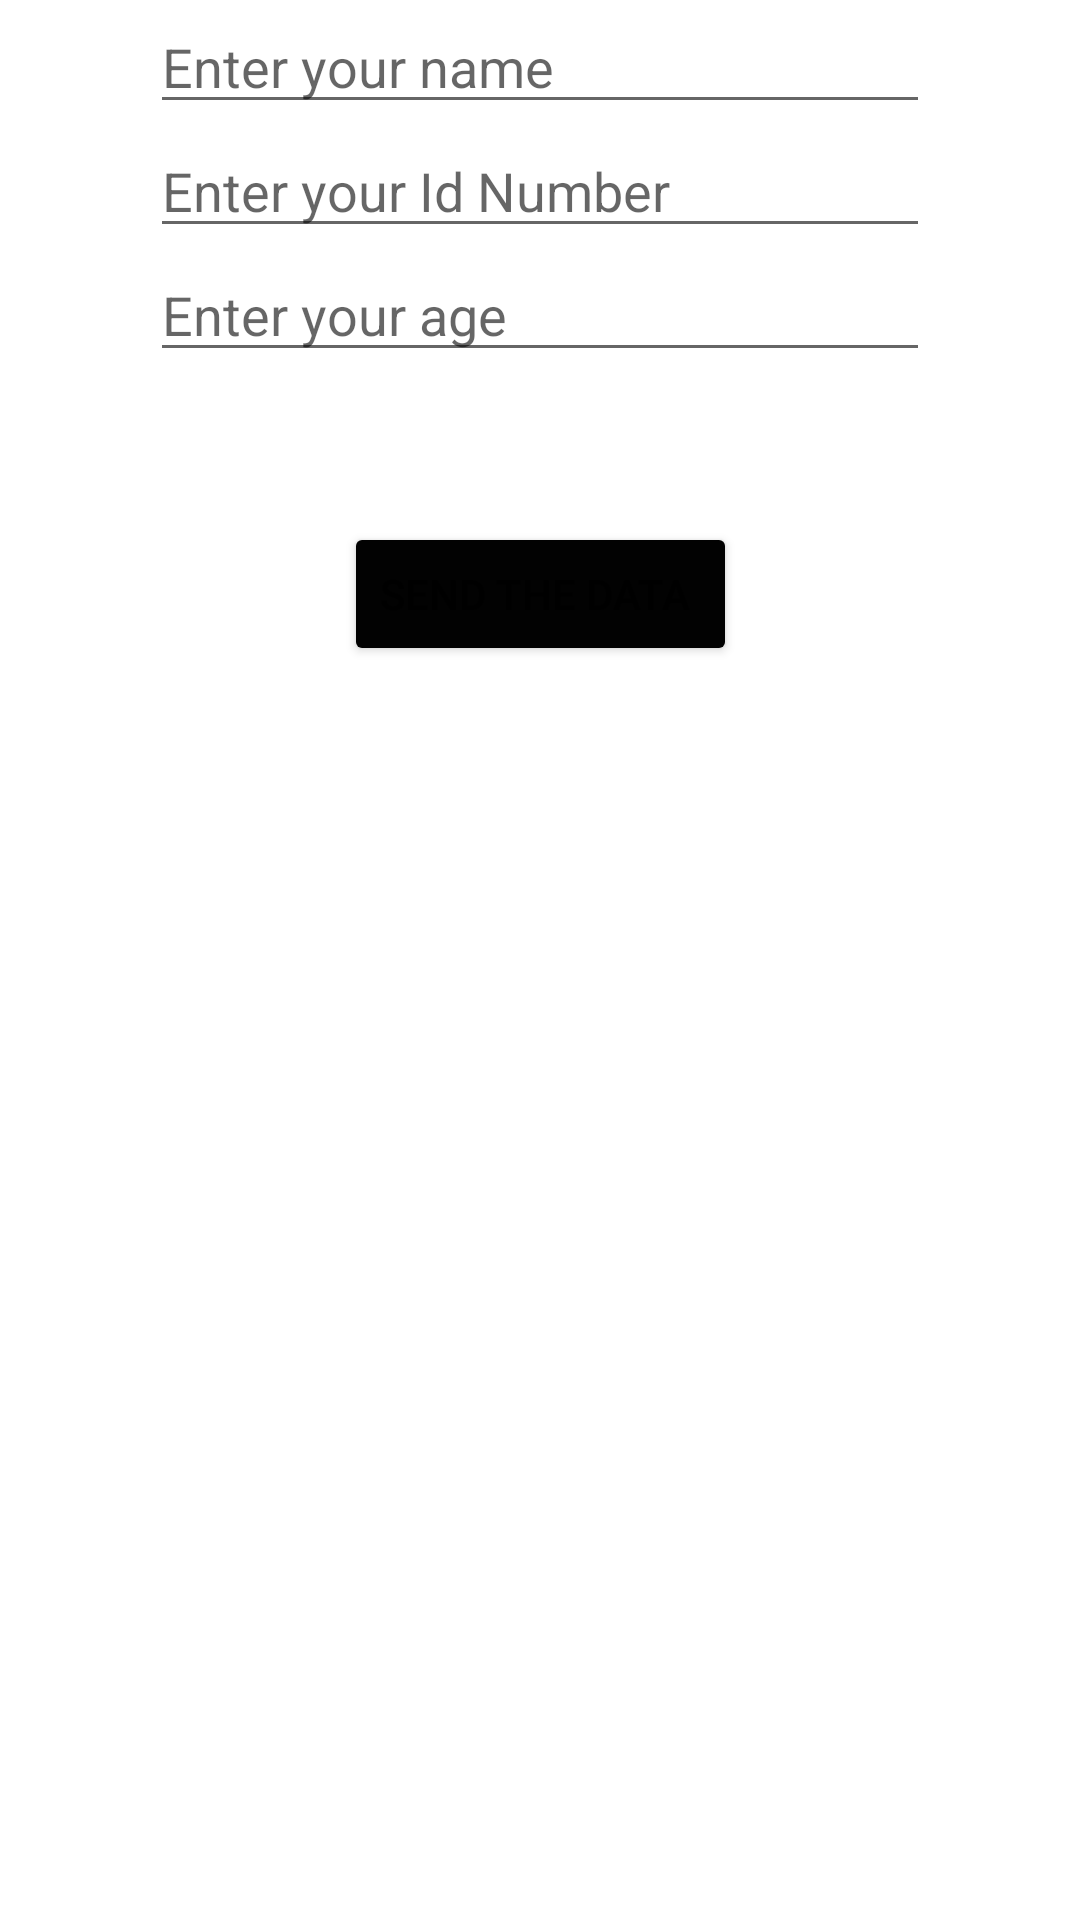

Here is an Android app screen rendered from its layout file. Give the layout XML and the strings, colors and styles it references.
<!-- AndroidManifest.xml: application theme Theme.AllReversi_Android -->
<!-- res/layout/activity_arl_student.xml -->
<?xml version="1.0" encoding="utf-8"?>
<androidx.constraintlayout.widget.ConstraintLayout
    xmlns:android="http://schemas.android.com/apk/res/android"
    xmlns:app="http://schemas.android.com/apk/res-auto"
    xmlns:tools="http://schemas.android.com/tools"
    android:layout_width="match_parent"
    android:layout_height="match_parent"
    tools:context=".ARL_Student_Activity">

    <EditText
        android:layout_width="match_parent"
        android:layout_height="wrap_content"
        android:layout_marginHorizontal="50dp"
        app:layout_constraintStart_toStartOf="parent"
        app:layout_constraintEnd_toEndOf="parent"
        android:hint="Enter your name"
        android:id="@+id/nameEt"/>

    <EditText
        android:layout_width="match_parent"
        android:layout_height="wrap_content"
        android:layout_marginHorizontal="50dp"
        app:layout_constraintStart_toStartOf="parent"
        app:layout_constraintEnd_toEndOf="parent"
        app:layout_constraintTop_toBottomOf="@id/nameEt"
        android:hint="Enter your Id Number"
        android:inputType="number"
        android:id="@+id/idEt"/>
    <EditText
        android:layout_width="match_parent"
        android:layout_height="wrap_content"
        android:layout_marginHorizontal="50dp"
        app:layout_constraintStart_toStartOf="parent"
        app:layout_constraintEnd_toEndOf="parent"
        app:layout_constraintTop_toBottomOf="@id/idEt"
        android:hint="Enter your age"
        android:inputType="number"
        android:id="@+id/ageEt"/>

    <Button
        android:layout_width="wrap_content"
        android:layout_height="wrap_content"
        app:layout_constraintStart_toStartOf="parent"
        app:layout_constraintEnd_toEndOf="parent"
        android:layout_marginTop="50dp"
        android:text="Send The Data "
        android:id="@+id/sendDataStud_Bt"
        app:layout_constraintTop_toBottomOf="@id/ageEt"
        android:backgroundTint="#020202"
        />


</androidx.constraintlayout.widget.ConstraintLayout>
<!-- resources referenced by this layout -->
<resources>
  <style name="Theme.AllReversi_Android" parent="Theme.MaterialComponents.DayNight.DarkActionBar">
          
          <item name="colorPrimary">@color/purple_500</item>
          <item name="colorPrimaryVariant">@color/purple_700</item>
          <item name="colorOnPrimary">@color/white</item>
          
          <item name="colorSecondary">@color/teal_200</item>
          <item name="colorSecondaryVariant">@color/teal_700</item>
          <item name="colorOnSecondary">@color/black</item>
          
          <item name="android:statusBarColor">?attr/colorPrimaryVariant</item>
          
      </style>
  <color name="purple_500">#FF6200EE</color>
  <color name="purple_700">#FF3700B3</color>
  <color name="white">#FFFFFFFF</color>
  <color name="teal_200">#FF03DAC5</color>
  <color name="teal_700">#FF018786</color>
  <color name="black">#FF000000</color>
</resources>
